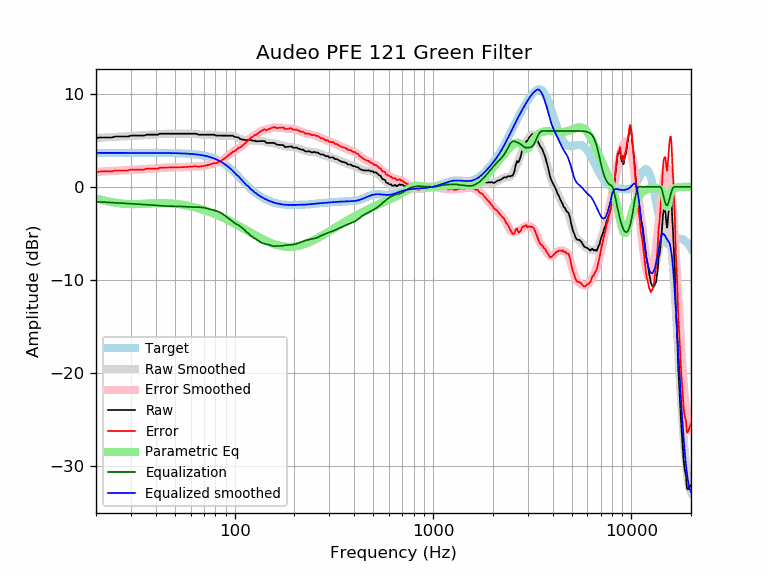

Source data for this figure (header and first rows):
frequency, raw, error, smoothed, error_smoothed, equalization, parametric_eq, equalized_raw, equalized_smoothed, target
20, 5.24, 1.59, 5.25, 1.60, -1.60, -1.27, 3.64, 3.65, 3.65
21, 5.30, 1.65, 5.27, 1.63, -1.63, -1.37, 3.67, 3.65, 3.65
22, 5.30, 1.65, 5.30, 1.65, -1.65, -1.47, 3.65, 3.65, 3.65
23, 5.30, 1.65, 5.32, 1.67, -1.67, -1.56, 3.63, 3.65, 3.65
24, 5.30, 1.65, 5.34, 1.69, -1.69, -1.64, 3.61, 3.65, 3.65
25, 5.40, 1.75, 5.36, 1.71, -1.71, -1.71, 3.69, 3.65, 3.65
26, 5.40, 1.75, 5.38, 1.73, -1.73, -1.76, 3.67, 3.65, 3.65
27, 5.40, 1.75, 5.40, 1.75, -1.75, -1.80, 3.65, 3.65, 3.65
28, 5.40, 1.75, 5.42, 1.77, -1.77, -1.83, 3.63, 3.65, 3.65
29, 5.40, 1.75, 5.44, 1.79, -1.79, -1.85, 3.61, 3.65, 3.65
30, 5.50, 1.85, 5.46, 1.81, -1.81, -1.86, 3.69, 3.65, 3.65
31, 5.50, 1.85, 5.48, 1.83, -1.83, -1.86, 3.67, 3.65, 3.65
32, 5.50, 1.85, 5.49, 1.85, -1.85, -1.85, 3.65, 3.65, 3.65
33, 5.50, 1.85, 5.51, 1.86, -1.86, -1.84, 3.64, 3.65, 3.65
34, 5.50, 1.86, 5.53, 1.88, -1.88, -1.83, 3.62, 3.65, 3.65
35, 5.50, 1.86, 5.54, 1.90, -1.90, -1.82, 3.60, 3.64, 3.64
36, 5.60, 1.96, 5.56, 1.91, -1.91, -1.80, 3.69, 3.64, 3.64
37, 5.60, 1.96, 5.58, 1.93, -1.93, -1.79, 3.67, 3.64, 3.64
38, 5.60, 1.96, 5.59, 1.95, -1.95, -1.78, 3.65, 3.64, 3.64
39, 5.60, 1.96, 5.61, 1.97, -1.97, -1.77, 3.63, 3.64, 3.64
40, 5.60, 1.96, 5.63, 1.99, -1.99, -1.76, 3.61, 3.64, 3.64
41, 5.60, 1.96, 5.65, 2.01, -2.01, -1.75, 3.59, 3.64, 3.64
42, 5.70, 2.06, 5.66, 2.03, -2.03, -1.75, 3.68, 3.64, 3.64
43, 5.70, 2.07, 5.68, 2.04, -2.04, -1.75, 3.66, 3.64, 3.64
44, 5.70, 2.07, 5.69, 2.06, -2.06, -1.75, 3.65, 3.63, 3.63
45, 5.70, 2.07, 5.70, 2.07, -2.07, -1.76, 3.64, 3.63, 3.63
46, 5.70, 2.07, 5.70, 2.07, -2.07, -1.76, 3.63, 3.63, 3.63
47, 5.70, 2.08, 5.71, 2.08, -2.08, -1.78, 3.62, 3.63, 3.63
48, 5.70, 2.08, 5.71, 2.08, -2.08, -1.79, 3.62, 3.62, 3.62
49, 5.70, 2.08, 5.71, 2.09, -2.09, -1.80, 3.62, 3.62, 3.62
50, 5.70, 2.09, 5.70, 2.09, -2.09, -1.82, 3.61, 3.62, 3.62
51, 5.70, 2.09, 5.70, 2.09, -2.09, -1.84, 3.61, 3.61, 3.61
52, 5.70, 2.10, 5.70, 2.10, -2.10, -1.86, 3.61, 3.61, 3.61
53, 5.70, 2.10, 5.70, 2.10, -2.10, -1.88, 3.60, 3.60, 3.60
54, 5.70, 2.11, 5.70, 2.11, -2.11, -1.91, 3.59, 3.59, 3.59
55, 5.70, 2.11, 5.70, 2.12, -2.12, -1.94, 3.59, 3.59, 3.59
56, 5.70, 2.12, 5.70, 2.12, -2.12, -1.97, 3.58, 3.58, 3.58
57, 5.70, 2.13, 5.70, 2.13, -2.13, -1.99, 3.57, 3.57, 3.57
58, 5.70, 2.14, 5.71, 2.14, -2.14, -2.03, 3.56, 3.56, 3.56
59, 5.70, 2.15, 5.71, 2.16, -2.16, -2.06, 3.55, 3.55, 3.55
60, 5.70, 2.16, 5.70, 2.16, -2.16, -2.09, 3.54, 3.54, 3.54
61, 5.70, 2.17, 5.70, 2.17, -2.17, -2.13, 3.53, 3.53, 3.53
62, 5.70, 2.19, 5.69, 2.18, -2.18, -2.16, 3.52, 3.51, 3.51
63, 5.70, 2.20, 5.68, 2.18, -2.18, -2.20, 3.52, 3.50, 3.50
64, 5.70, 2.22, 5.67, 2.18, -2.18, -2.24, 3.52, 3.48, 3.48
65, 5.64, 2.18, 5.65, 2.18, -2.18, -2.28, 3.46, 3.47, 3.47
66, 5.60, 2.15, 5.63, 2.19, -2.19, -2.32, 3.41, 3.45, 3.45
67, 5.60, 2.17, 5.62, 2.19, -2.19, -2.36, 3.41, 3.43, 3.43
68, 5.60, 2.20, 5.61, 2.20, -2.20, -2.40, 3.40, 3.41, 3.41
69, 5.60, 2.22, 5.60, 2.22, -2.22, -2.44, 3.38, 3.38, 3.38
70, 5.60, 2.24, 5.60, 2.24, -2.24, -2.49, 3.36, 3.36, 3.36
71, 5.60, 2.27, 5.60, 2.27, -2.27, -2.53, 3.33, 3.33, 3.33
72, 5.60, 2.30, 5.60, 2.30, -2.30, -2.58, 3.30, 3.30, 3.30
73, 5.60, 2.33, 5.60, 2.33, -2.33, -2.62, 3.27, 3.27, 3.27
74, 5.60, 2.37, 5.60, 2.37, -2.37, -2.67, 3.23, 3.24, 3.24
75, 5.60, 2.40, 5.60, 2.40, -2.40, -2.71, 3.20, 3.20, 3.20
76, 5.60, 2.44, 5.60, 2.43, -2.43, -2.76, 3.17, 3.16, 3.16
77, 5.60, 2.48, 5.59, 2.47, -2.47, -2.81, 3.14, 3.12, 3.12
78, 5.60, 2.52, 5.57, 2.50, -2.50, -2.85, 3.11, 3.08, 3.08
79, 5.60, 2.57, 5.56, 2.53, -2.53, -2.90, 3.08, 3.03, 3.03
... 553 more rows
